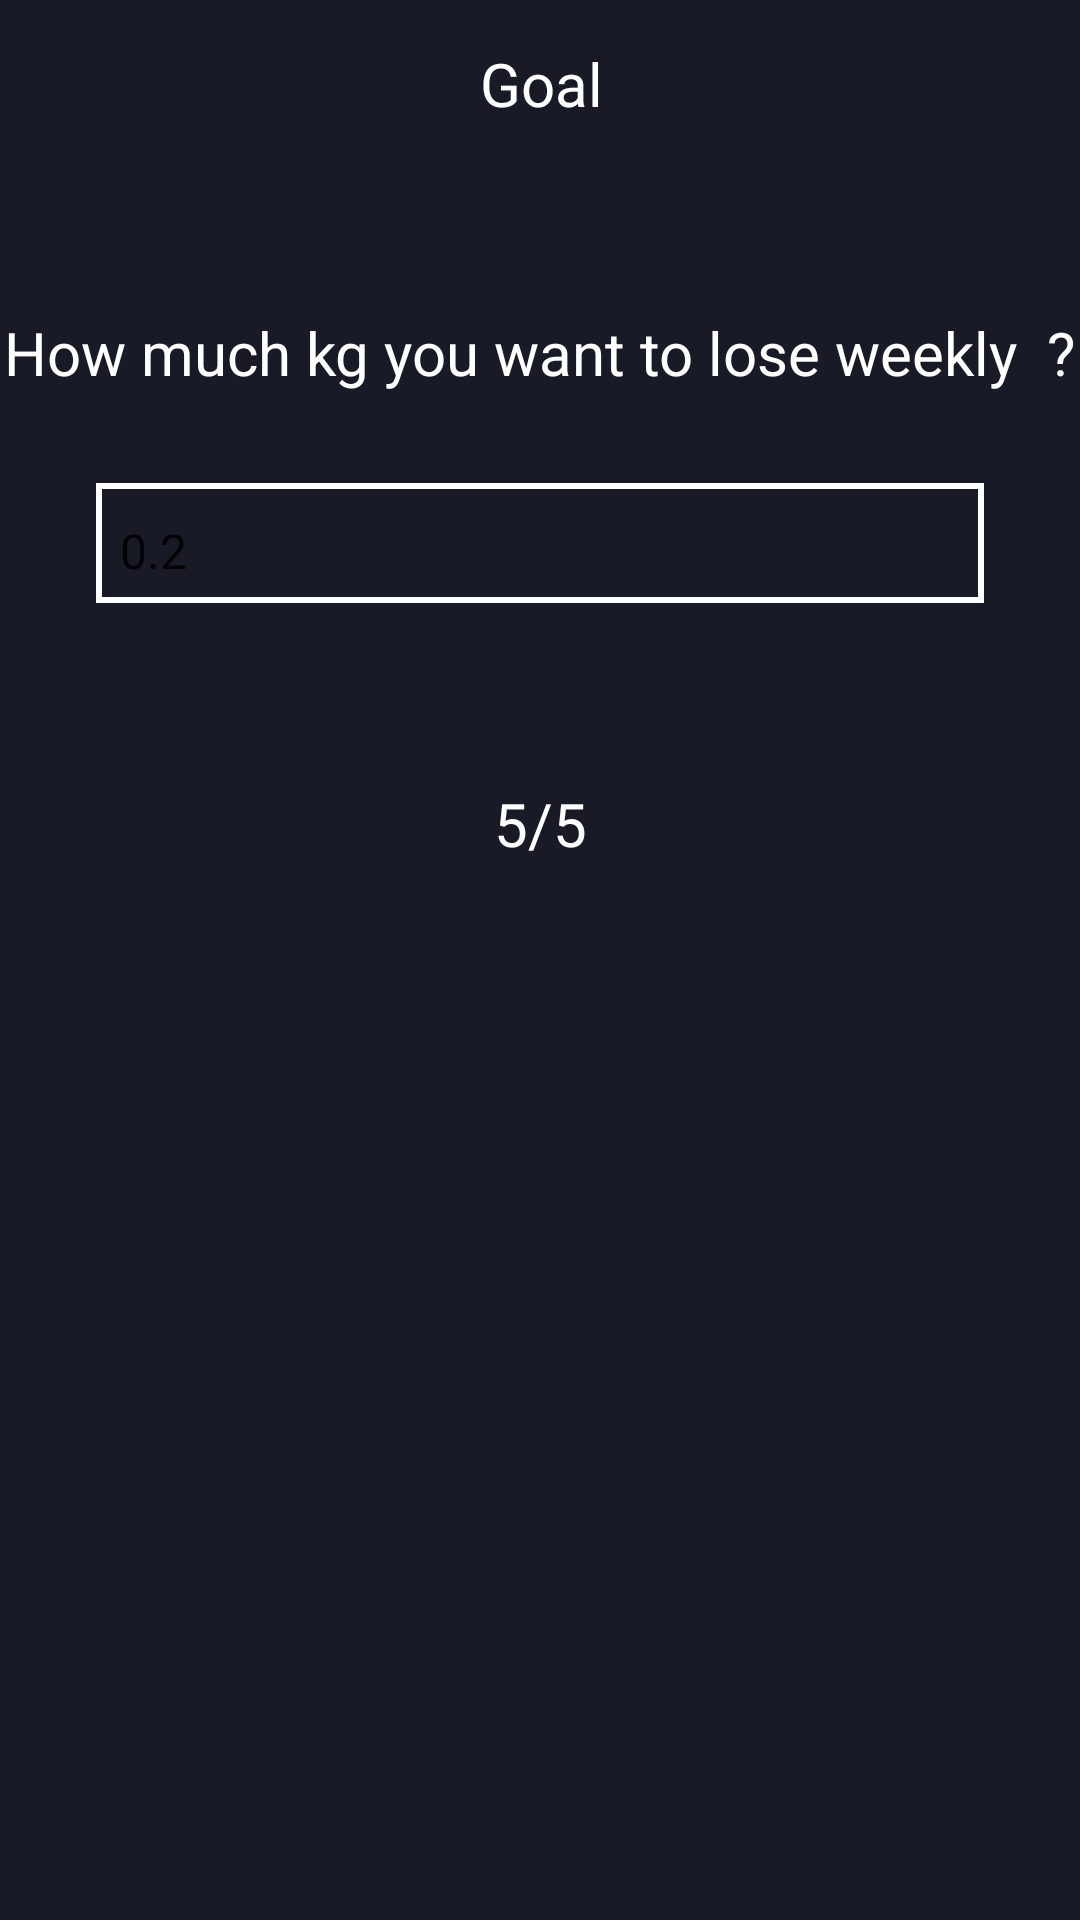

Reconstruct the res/layout file that produces this screen, plus the resources it refers to.
<!-- AndroidManifest.xml: application theme Theme.My_App -->
<!-- res/layout/activity_question5.xml -->
<?xml version="1.0" encoding="utf-8"?>
<androidx.coordinatorlayout.widget.CoordinatorLayout xmlns:android="http://schemas.android.com/apk/res/android"
    xmlns:app="http://schemas.android.com/apk/res-auto"
    xmlns:tools="http://schemas.android.com/tools"
    android:layout_width="match_parent"
    android:layout_height="match_parent"
    android:background="@color/background"
    tools:context=".my_app.Activity.question_5">

    <androidx.constraintlayout.widget.ConstraintLayout
        android:id="@+id/toolbar_layout"
        android:layout_width="match_parent"
        android:layout_height="50dp"
        android:background="@color/background"
        >

        <TextView
            android:id="@+id/profile"
            android:layout_width="wrap_content"
            android:layout_height="wrap_content"
            android:layout_marginStart="150dp"
            android:text="Goal"
            android:textAlignment="center"
            android:textColor="@color/text_view"
            android:textSize="20sp"
            app:layout_anchor="@+id/toolbar_layout"
            app:layout_anchorGravity="center"
            app:layout_constraintBottom_toBottomOf="@+id/arrow"
            app:layout_constraintStart_toEndOf="@+id/arrow"
            app:layout_constraintTop_toTopOf="@+id/arrow" />

        <ImageView
            android:id="@+id/arrow"
            android:layout_width="wrap_content"
            android:layout_height="wrap_content"
            android:layout_marginStart="10dp"
            android:layout_marginTop="5dp"
            android:layout_marginEnd="50dp"
            app:layout_constraintBottom_toBottomOf="parent"
            app:layout_constraintEnd_toStartOf="@+id/profile"
            app:layout_constraintStart_toStartOf="parent"
            app:layout_constraintTop_toTopOf="parent"
            app:srcCompat="@drawable/ic_backarrow" />

        <ImageView
            android:id="@+id/save"
            android:layout_width="wrap_content"
            android:layout_height="wrap_content"
            android:layout_marginStart="138dp"
            app:layout_constraintBottom_toBottomOf="@+id/profile"
            app:layout_constraintStart_toEndOf="@+id/profile"
            app:layout_constraintTop_toTopOf="@+id/profile"
            app:srcCompat="@drawable/ic_check"
            />

    </androidx.constraintlayout.widget.ConstraintLayout>

    <androidx.constraintlayout.widget.ConstraintLayout
        android:id="@+id/constraintLayout"
        android:layout_width="match_parent"
        android:layout_height="match_parent"
        app:layout_anchor="@+id/constraintLayout"
        app:layout_anchorGravity="center"
        app:layout_constraintEnd_toEndOf="parent"
        app:layout_constraintStart_toStartOf="parent">

        <TextView
            android:id="@+id/txt_activity"
            android:layout_width="wrap_content"
            android:layout_height="wrap_content"
            android:layout_marginTop="104dp"
            android:text="How much kg you want to lose weekly  ?"
            android:textColor="@color/text_view"
            android:textSize="20sp"
            app:layout_constraintEnd_toEndOf="parent"
            app:layout_constraintHorizontal_bias="0.498"
            app:layout_constraintStart_toStartOf="parent"
            app:layout_constraintTop_toTopOf="parent"
            tools:textAlignment="center" />


        <Spinner
            android:id="@+id/spinner_weekly_goal"
            android:layout_width="296dp"
            android:layout_height="40dp"
            android:layout_marginTop="30dp"
            android:background="@drawable/rectangle_shape"
            android:paddingTop="5dp"
            android:entries="@array/weekly_goal"
            android:textColor="@color/white"
            android:textSize="20sp"
            app:layout_constraintEnd_toEndOf="@+id/txt_activity"
            app:layout_constraintStart_toStartOf="@+id/txt_activity"
            app:layout_constraintTop_toBottomOf="@+id/txt_activity"
            tools:textAlignment="center" />


        <TextView
            android:id="@+id/textView5"
            android:layout_width="wrap_content"
            android:layout_height="wrap_content"
            android:layout_marginTop="60dp"
            android:text="5/5"
            android:textAlignment="center"
            android:textColor="@color/text_view"
            android:textSize="20sp"
            app:layout_constraintEnd_toEndOf="@+id/spinner_weekly_goal"
            app:layout_constraintHorizontal_bias="0.501"
            app:layout_constraintStart_toStartOf="@+id/spinner_weekly_goal"
            app:layout_constraintTop_toBottomOf="@+id/spinner_weekly_goal" />

    </androidx.constraintlayout.widget.ConstraintLayout>


</androidx.coordinatorlayout.widget.CoordinatorLayout>
<!-- resources referenced by this layout -->
<resources>
  <string-array name="weekly_goal">
          <item>0.2</item>
          <item>0.5</item>
          <item>0.8</item>
          <item>1</item>
      </string-array>
  <color name="background">#181a26</color>
  <color name="text_view">#FFFFFF</color>
  <color name="white">#FFFFFF</color>
  <!-- drawable rectangle_shape (drawable) -->
  <?xml version="1.0" encoding="utf-8"?>
  <shape xmlns:android="http://schemas.android.com/apk/res/android"
      android:shape="rectangle">
      <stroke
          android:width="2dp"
          android:height="2dp"
          android:color="@color/white"
          >
          <size android:height="5dp"
              android:width="10dp"/>
      </stroke>
  </shape>
  <style name="Theme.My_App" parent="Theme.MaterialComponents.DayNight.NoActionBar">
          
          <item name="colorPrimary">@color/purple_500</item>
          <item name="colorPrimaryVariant">@color/purple_700</item>
          <item name="colorOnPrimary">@color/white</item>
          
          <item name="colorSecondary">@color/teal_200</item>
          <item name="colorSecondaryVariant">@color/teal_700</item>
          <item name="colorOnSecondary">@color/black</item>
          
          <item name="android:statusBarColor">?attr/colorPrimaryVariant</item>
          
      </style>
  <color name="purple_500">#FF6200EE</color>
  <color name="purple_700">#4F9AFE</color>
  <color name="teal_200">#FF03DAC5</color>
  <color name="teal_700">#FF018786</color>
  <color name="black">#FF000000</color>
</resources>
